The GitHub repository Dev789-del/Tree-Classification-Image- contains a labelled image folder "new_dataset" with 6 categories: African_tulip, Alstonia_scholaris, Orange_tree, Royal_poinciana, Silver_birch, orange_tree. Examples follow, each with its label.

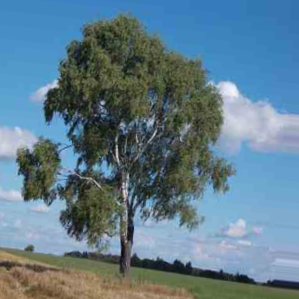
Label: Silver_birch

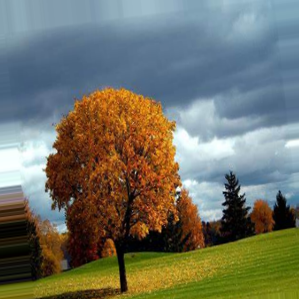
Label: Orange_tree

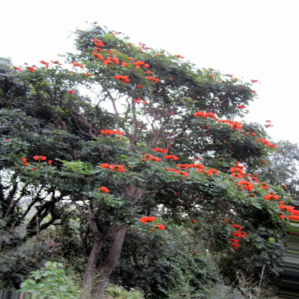
Label: African_tulip

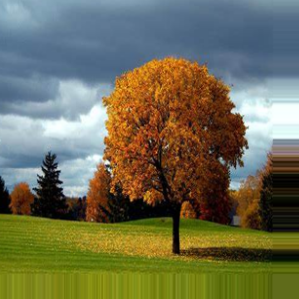
Label: Orange_tree

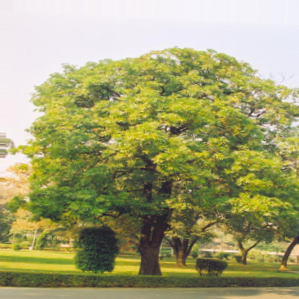
Label: Alstonia_scholaris

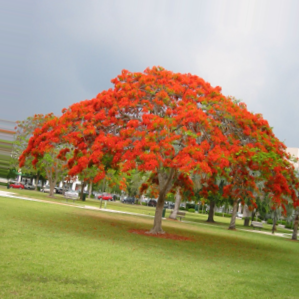
Label: Royal_poinciana
